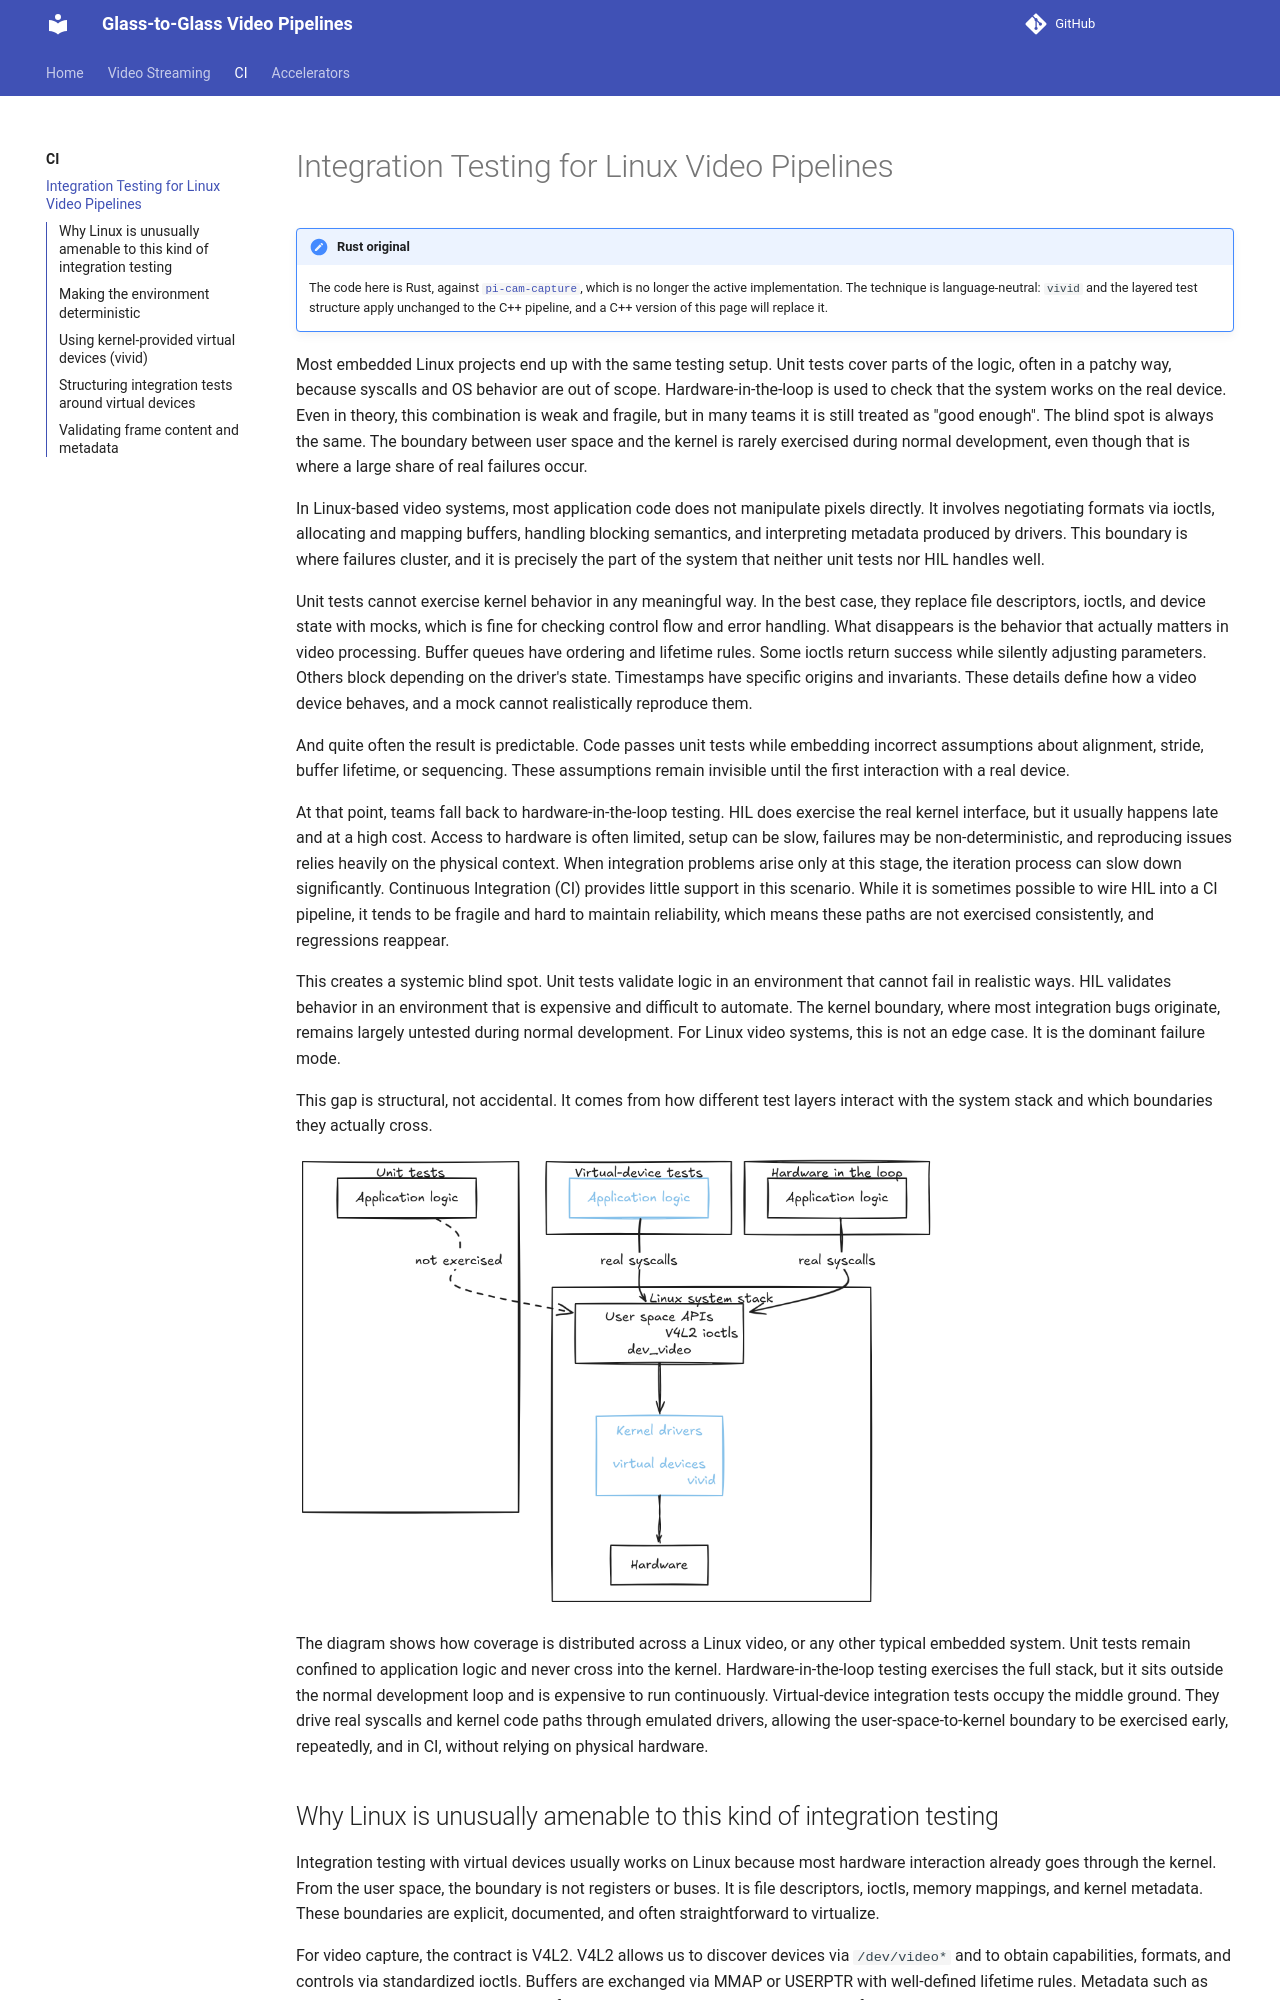

repository: astavonin/glass-to-glass · page: ci/integration-testing/index.html · generator: mkdocs

---
date:
  created: 2025-12-25
tags:
  - ci
  - testing
  - v4l2
---

# Integration Testing for Linux Video Pipelines

!!! note "Rust original"
    The code here is Rust, against [`pi-cam-capture`](https://github.com/astavonin/pi-cam-capture), which is no longer the active implementation. The technique is language-neutral: `vivid` and the layered test structure apply unchanged to the C++ pipeline, and a C++ version of this page will replace it.

Most embedded Linux projects end up with the same testing setup. Unit tests cover parts of the logic, often in a patchy way, because syscalls and OS behavior are out of scope. Hardware-in-the-loop is used to check that the system works on the real device. Even in theory, this combination is weak and fragile, but in many teams it is still treated as "good enough". The blind spot is always the same. The boundary between user space and the kernel is rarely exercised during normal development, even though that is where a large share of real failures occur.

In Linux-based video systems, most application code does not manipulate pixels directly. It involves negotiating formats via ioctls, allocating and mapping buffers, handling blocking semantics, and interpreting metadata produced by drivers. This boundary is where failures cluster, and it is precisely the part of the system that neither unit tests nor HIL handles well.

Unit tests cannot exercise kernel behavior in any meaningful way. In the best case, they replace file descriptors, ioctls, and device state with mocks, which is fine for checking control flow and error handling. What disappears is the behavior that actually matters in video processing. Buffer queues have ordering and lifetime rules. Some ioctls return success while silently adjusting parameters. Others block depending on the driver's state. Timestamps have specific origins and invariants. These details define how a video device behaves, and a mock cannot realistically reproduce them.

And quite often the result is predictable. Code passes unit tests while embedding incorrect assumptions about alignment, stride, buffer lifetime, or sequencing. These assumptions remain invisible until the first interaction with a real device.

At that point, teams fall back to hardware-in-the-loop testing. HIL does exercise the real kernel interface, but it usually happens late and at a high cost. Access to hardware is often limited, setup can be slow, failures may be non-deterministic, and reproducing issues relies heavily on the physical context. When integration problems arise only at this stage, the iteration process can slow down significantly. Continuous Integration (CI) provides little support in this scenario. While it is sometimes possible to wire HIL into a CI pipeline, it tends to be fragile and hard to maintain reliability, which means these paths are not exercised consistently, and regressions reappear.

This creates a systemic blind spot. Unit tests validate logic in an environment that cannot fail in realistic ways. HIL validates behavior in an environment that is expensive and difficult to automate. The kernel boundary, where most integration bugs originate, remains largely untested during normal development. For Linux video systems, this is not an edge case. It is the dominant failure mode.

This gap is structural, not accidental. It comes from how different test layers interact with the system stack and which boundaries they actually cross.

![Test coverage across the stack: unit tests confined to application logic, hardware-in-the-loop crossing the whole stack but outside the development loop, and virtual-device integration tests crossing the kernel boundary in CI](img/02.01-testing-layers.png){ width="640" }
